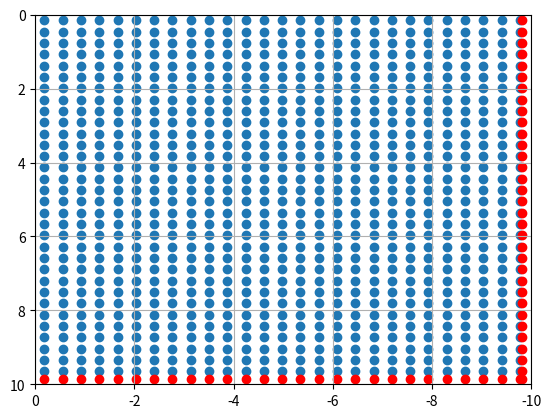

The script that saved this image:
## module coordinate_creator
''' coor_gen(input_1_x, input_1_y, multiple=20, Lx=10, Ly=10).
    Create coordinate that microscope should scanned.

    (input_1_x, input_1_y) is the coordinates of the upper left corner.
    multiple=20 represents a lens with 20 magnification.
    Lx and Ly are the length and width of the sample. unit: mm.

    You can run the program directly to know how the microscope will scan
'''
from math import floor
import pandas as pd
#TODO: confirm the period of every block size

def coor_gen(input_1_x, input_1_y, multiple=20, Lx=10, Ly=10):
    # Define the period of every block size
    if multiple == 20:
        Px = 0.36875
        Py = 0.30625
    elif multiple == 50:
        Px = 0.1475
        Py = 0.1225

    # Find out the number of blocks in x and y direction
    number_x = floor(Lx/Px)
    number_y = floor(Ly/Py)
    
    # check if number can be devided without rem
    # if so, add extra points to coordinates dataframe
    extra_x = extra_y = 0
    if Lx % Px != 0:    extra_x = 1
    if Ly % Py != 0:    extra_y = 1

    # Creat the empty list for recording the coordinates
    coordinate_x = []
    coordinate_y = []
    extra_coor_x = []
    extra_coor_y = []
    
    # Define the origin coordinates
    Origin_x = input_1_x - Px/2
    Origin_y = input_1_y + Py/2
    
    # Write the coordinates to
    y_acc = 0
    for i in range(number_x):
        for j in range(number_y):
            if j != 0:  y_acc += Py * (-1)**i
            var_x = Origin_x - (i * Px)
            var_y = Origin_y + y_acc
    
            coordinate_x.append(var_x)
            coordinate_y.append(var_y)
            
    # Create extra coordinates
    input_2_x = input_1_x - Lx
    input_2_y = input_1_y + Ly
            
    if extra_x == 1:
        for j in range(number_y):
            var_x = input_2_x + Px/2
            var_y = Origin_y + (j * Py)
            extra_coor_x.append(var_x)
            extra_coor_y.append(var_y)
    
    if extra_y == 1:    
        for i in range(number_x):
            var_x = Origin_x - (i * Px)        
            var_y = input_2_y - Py/2
            extra_coor_x.append(var_x)
            extra_coor_y.append(var_y)
            
    if extra_x and extra_y == 1:
        var_x = input_2_x + Px/2
        var_y = input_2_y - Py/2
        extra_coor_x.append(var_x)
        extra_coor_y.append(var_y)
        
    coordinate = pd.DataFrame({'x': coordinate_x, 'y':coordinate_y}) 
    extra_coor = pd.DataFrame({'x': extra_coor_x, 'y':extra_coor_y}) 
    
    return coordinate, extra_coor, number_x, number_y


if __name__ == '__main__':
    import matplotlib.pyplot as plt

    def plot():
        plt.grid()
        plt.xlim(0,-10)
        plt.ylim(10,0)
        plt.scatter(coordinate['x'],coordinate['y'])
        plt.scatter(extra_coor['x'],extra_coor['y'], c="red")
        plt.show()

    def plot_dynamic():
        plt.ion()
        plt.figure(1, figsize=(10,10))
        plt.xlim(0,-10)
        plt.ylim(10,0)
        for x,y in zip(coordinate['x'], coordinate['y']):
            plt.plot(x, y, '.')
            plt.pause(10e-9)

    # Input the coordinate of left top corner
    coordinate, extra_coor, number_x, number_y = coor_gen(0, 0)
    print('\nnumber x:',number_x, '\nnumber y:', number_y, '\ntotal spots:',coordinate.shape[0])

    # Change the line below depending on whether you want dynamic drawing or static drawing
    plot()
    #plot_dynamic()
